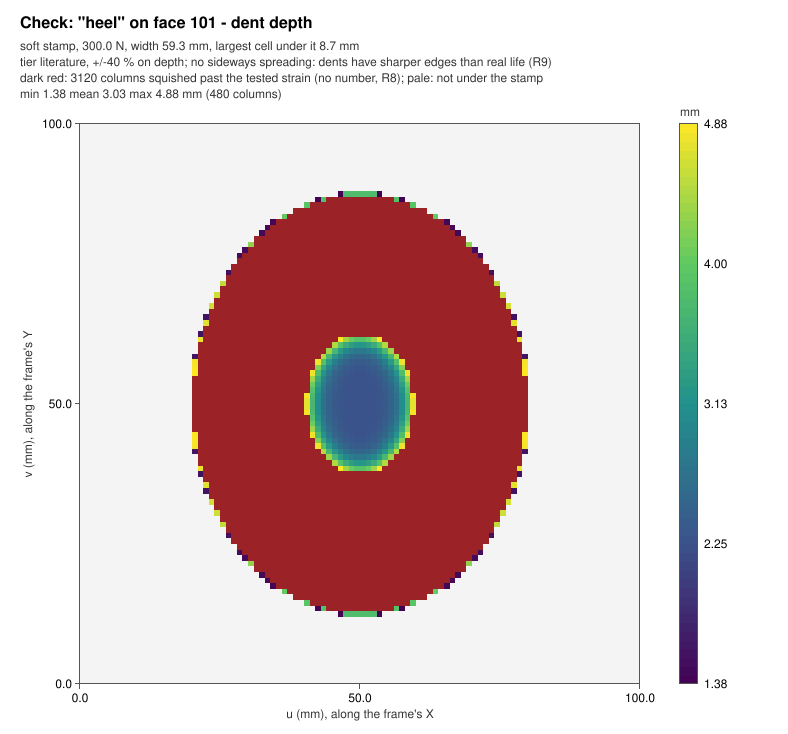

Data behind this chart, as committed beside it:
iu, iv, u_mm, v_mm, depth_mm, status
46, 12, 46.5, 12.5, 1.379, ok
47, 12, 47.5, 12.5, 3.788, ok
48, 12, 48.5, 12.5, 3.798, ok
49, 12, 49.5, 12.5, 3.804, ok
50, 12, 50.5, 12.5, 3.804, ok
51, 12, 51.5, 12.5, 3.798, ok
52, 12, 52.5, 12.5, 3.788, ok
53, 12, 53.5, 12.5, 1.379, ok
42, 13, 42.5, 13.5, 1.392, ok
43, 13, 43.5, 13.5, 3.873, ok
44, 13, 44.5, 13.5, nan, beyond_data
45, 13, 45.5, 13.5, nan, beyond_data
46, 13, 46.5, 13.5, nan, beyond_data
47, 13, 47.5, 13.5, nan, beyond_data
48, 13, 48.5, 13.5, nan, beyond_data
49, 13, 49.5, 13.5, nan, beyond_data
50, 13, 50.5, 13.5, nan, beyond_data
51, 13, 51.5, 13.5, nan, beyond_data
52, 13, 52.5, 13.5, nan, beyond_data
53, 13, 53.5, 13.5, nan, beyond_data
54, 13, 54.5, 13.5, nan, beyond_data
55, 13, 55.5, 13.5, nan, beyond_data
56, 13, 56.5, 13.5, 3.873, ok
57, 13, 57.5, 13.5, 1.392, ok
40, 14, 40.5, 14.5, 3.926, ok
41, 14, 41.5, 14.5, nan, beyond_data
42, 14, 42.5, 14.5, nan, beyond_data
43, 14, 43.5, 14.5, nan, beyond_data
44, 14, 44.5, 14.5, nan, beyond_data
45, 14, 45.5, 14.5, nan, beyond_data
46, 14, 46.5, 14.5, nan, beyond_data
47, 14, 47.5, 14.5, nan, beyond_data
48, 14, 48.5, 14.5, nan, beyond_data
49, 14, 49.5, 14.5, nan, beyond_data
50, 14, 50.5, 14.5, nan, beyond_data
51, 14, 51.5, 14.5, nan, beyond_data
52, 14, 52.5, 14.5, nan, beyond_data
53, 14, 53.5, 14.5, nan, beyond_data
54, 14, 54.5, 14.5, nan, beyond_data
55, 14, 55.5, 14.5, nan, beyond_data
56, 14, 56.5, 14.5, nan, beyond_data
57, 14, 57.5, 14.5, nan, beyond_data
58, 14, 58.5, 14.5, nan, beyond_data
59, 14, 59.5, 14.5, 3.926, ok
38, 15, 38.5, 15.5, nan, beyond_data
39, 15, 39.5, 15.5, nan, beyond_data
40, 15, 40.5, 15.5, nan, beyond_data
41, 15, 41.5, 15.5, nan, beyond_data
42, 15, 42.5, 15.5, nan, beyond_data
43, 15, 43.5, 15.5, nan, beyond_data
44, 15, 44.5, 15.5, nan, beyond_data
45, 15, 45.5, 15.5, nan, beyond_data
46, 15, 46.5, 15.5, nan, beyond_data
47, 15, 47.5, 15.5, nan, beyond_data
48, 15, 48.5, 15.5, nan, beyond_data
49, 15, 49.5, 15.5, nan, beyond_data
50, 15, 50.5, 15.5, nan, beyond_data
51, 15, 51.5, 15.5, nan, beyond_data
52, 15, 52.5, 15.5, nan, beyond_data
53, 15, 53.5, 15.5, nan, beyond_data
... 3,540 more rows
